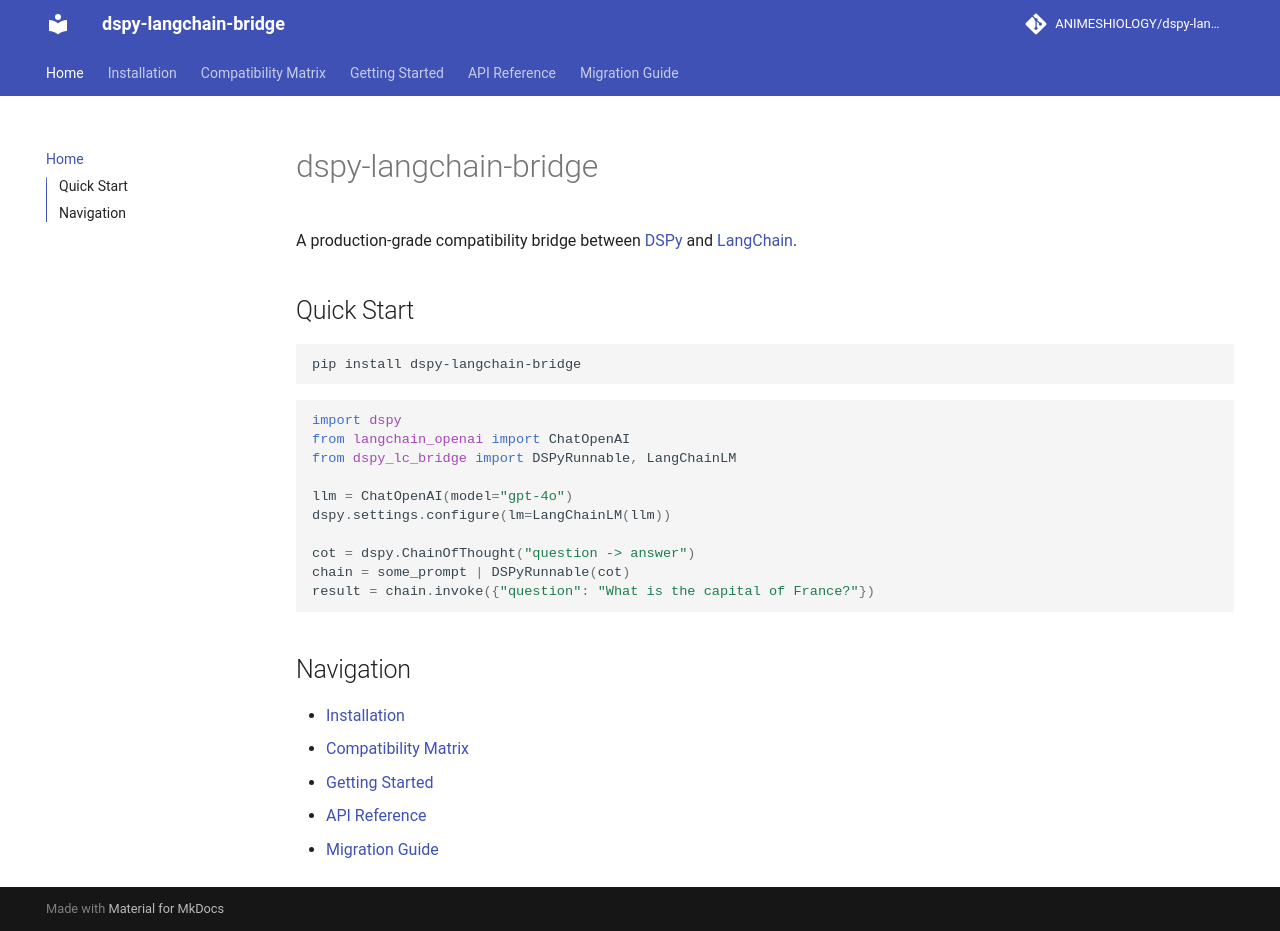

repository: ANIMESHIOLOGY/dspy-langchain-bridge · page: index.html · generator: mkdocs

# dspy-langchain-bridge

A production-grade compatibility bridge between [DSPy](https://github.com/stanfordnlp/dspy) and [LangChain](https://github.com/langchain-ai/langchain).

## Quick Start

```bash
pip install dspy-langchain-bridge
```

```python
import dspy
from langchain_openai import ChatOpenAI
from dspy_lc_bridge import DSPyRunnable, LangChainLM

llm = ChatOpenAI(model="gpt-4o")
dspy.settings.configure(lm=LangChainLM(llm))

cot = dspy.ChainOfThought("question -> answer")
chain = some_prompt | DSPyRunnable(cot)
result = chain.invoke({"question": "What is the capital of France?"})
```

## Navigation

- [Installation](installation.md)
- [Compatibility Matrix](compatibility-matrix.md)
- [Getting Started](getting-started/basic-runnable.md)
- [API Reference](api-reference/runnables.md)
- [Migration Guide](migration-guide.md)
